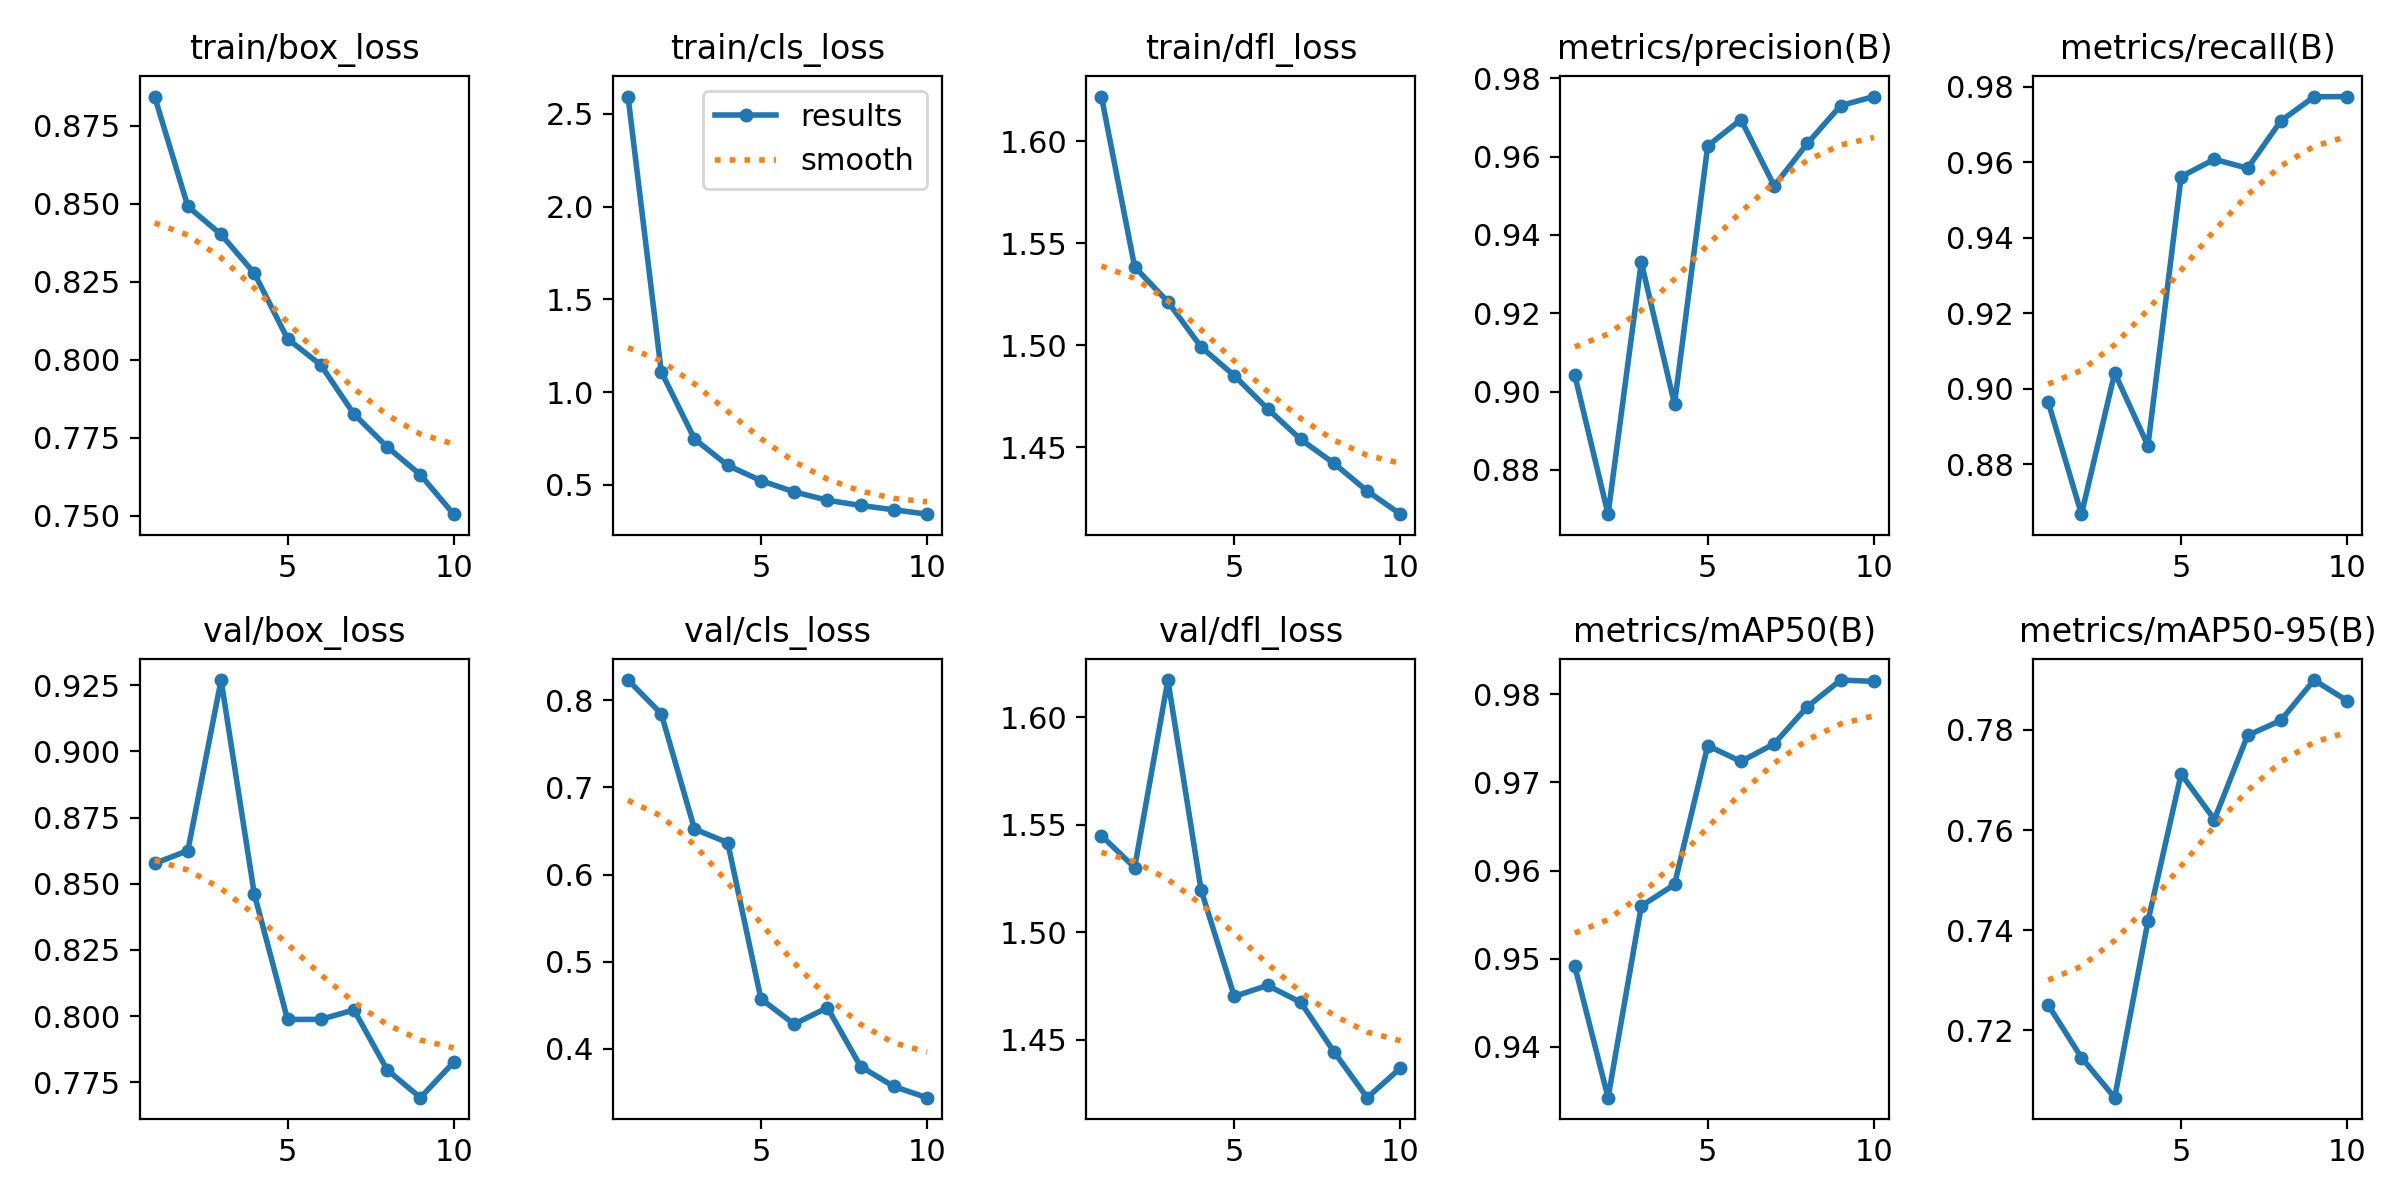

Data behind this chart, as committed beside it:
epoch, time, train/box_loss, train/cls_loss, train/dfl_loss, metrics/precision(B), metrics/recall(B), metrics/mAP50(B), metrics/mAP50-95(B), val/box_loss, val/cls_loss, val/dfl_loss, lr/pg0, lr/pg1, lr/pg2
1, 136.1, 0.8843, 2.593, 1.622, 0.9041, 0.8965, 0.9491, 0.7251, 0.8577, 0.8231, 1.545, 0.0002559, 0.0002559, 0.0002559
2, 224.7, 0.8491, 1.11, 1.538, 0.8687, 0.8669, 0.9342, 0.7146, 0.8625, 0.7844, 1.53, 0.0004615, 0.0004615, 0.0004615
3, 310, 0.8401, 0.7475, 1.521, 0.9331, 0.9042, 0.956, 0.7066, 0.927, 0.6521, 1.617, 0.0006164, 0.0006164, 0.0006164
4, 394.2, 0.8277, 0.6051, 1.499, 0.8968, 0.885, 0.9584, 0.7418, 0.8461, 0.6366, 1.52, 0.0005406, 0.0005406, 0.0005406
5, 478.4, 0.8067, 0.5232, 1.485, 0.9628, 0.9562, 0.9742, 0.7712, 0.7987, 0.4574, 1.47, 0.0004645, 0.0004645, 0.0004645
6, 563, 0.7983, 0.4624, 1.469, 0.9695, 0.9608, 0.9724, 0.7621, 0.7988, 0.4284, 1.475, 0.0003883, 0.0003883, 0.0003883
7, 647.4, 0.7826, 0.4174, 1.454, 0.9525, 0.9584, 0.9744, 0.7789, 0.8023, 0.4473, 1.467, 0.0003122, 0.0003122, 0.0003122
8, 732.1, 0.7721, 0.3892, 1.442, 0.9634, 0.9709, 0.9786, 0.7819, 0.7797, 0.3798, 1.444, 0.0002361, 0.0002361, 0.0002361
9, 816.6, 0.7631, 0.3659, 1.428, 0.973, 0.9773, 0.9816, 0.79, 0.7692, 0.3569, 1.423, 0.00016, 0.00016, 0.00016
10, 901.4, 0.7505, 0.3423, 1.417, 0.9754, 0.9774, 0.9815, 0.7858, 0.7826, 0.344, 1.437, 8.3821e-05, 8.3821e-05, 8.3821e-05
